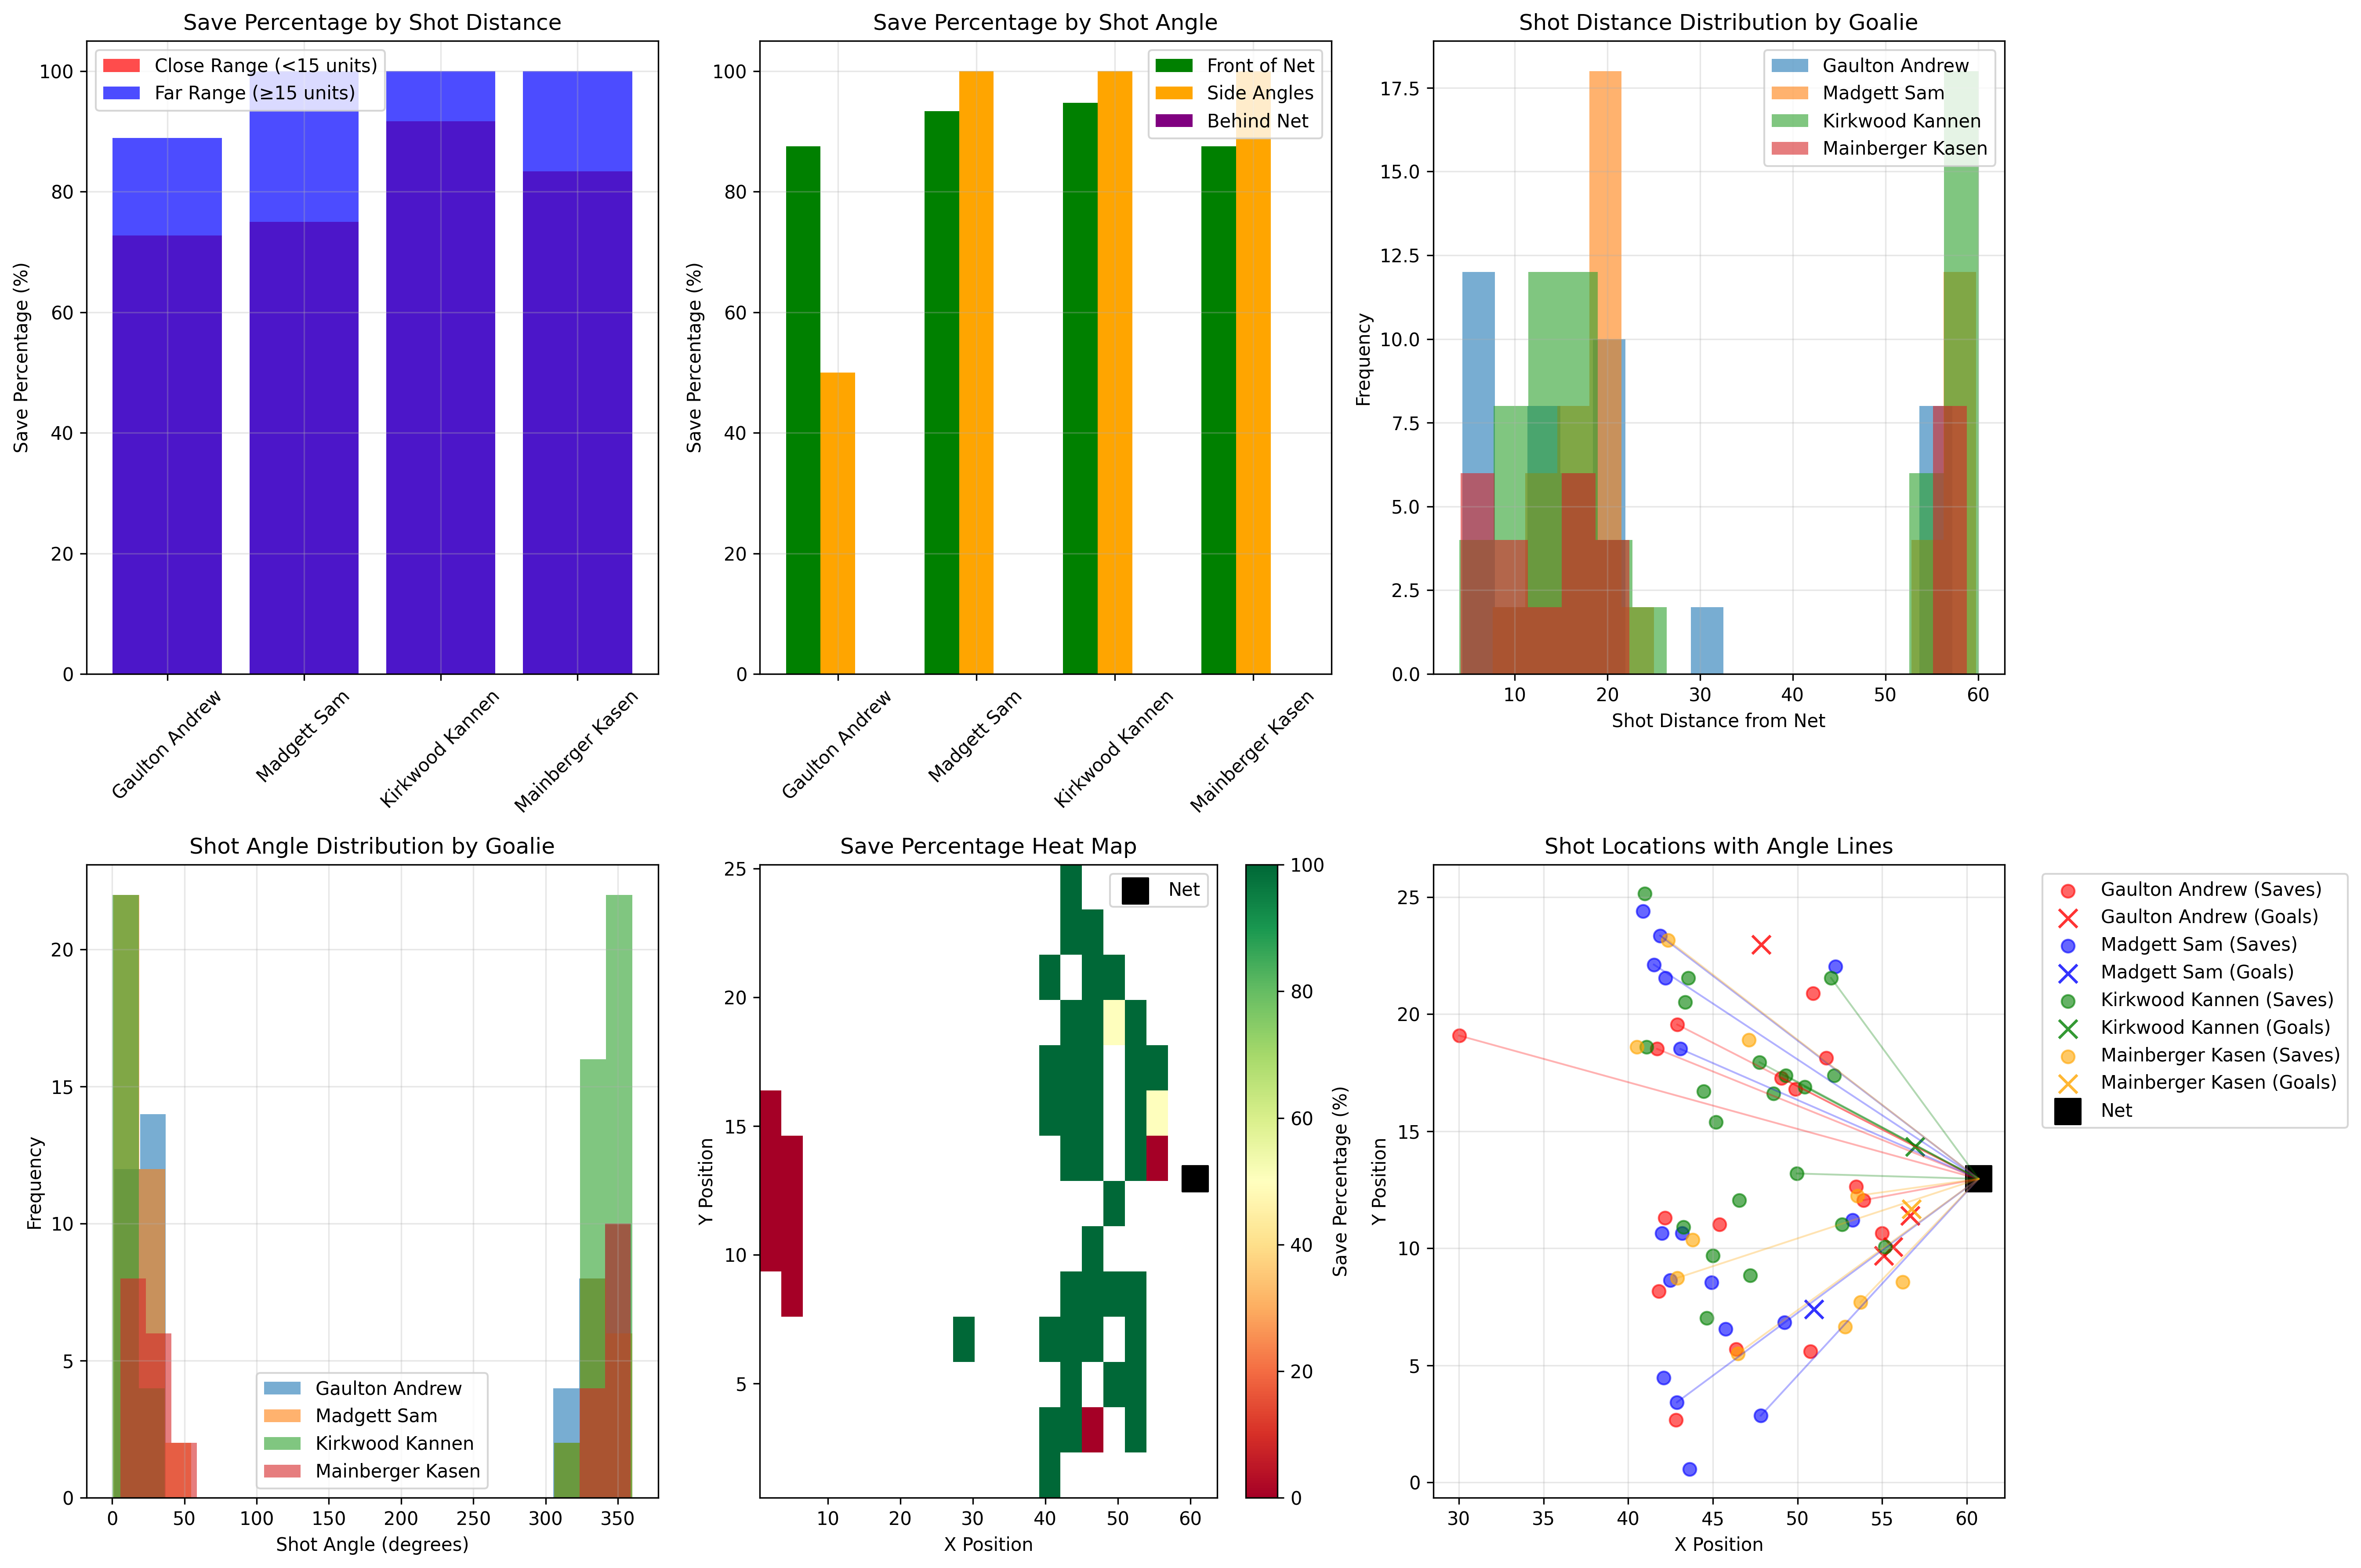

Source code (Python):
#!/usr/bin/env python3
"""
Shot location and angle analysis for goalie scouting
Calculates save percentage by location and shot angles to the net
"""

import pandas as pd
import numpy as np
import matplotlib.pyplot as plt
import seaborn as sns
from scipy import stats
import math

def analyze_shot_locations_and_angles():
    # Load the data
    print("Loading goalie data...")
    df = pd.read_csv('/Users/emilyfehr8/Desktop/goalie stuff incl.csv')
    
    # Identify goalies and their teams
    goalie_actions = df[df['action'].isin(['Saves', 'Goals against'])]
    goalies = goalie_actions['player'].unique()
    goalie_teams = {}
    for goalie in goalies:
        team = goalie_actions[goalie_actions['player'] == goalie]['team'].iloc[0]
        goalie_teams[goalie] = team
    
    # Add goalie team column
    df['goalie_team'] = df['player'].map(goalie_teams)
    
    # Filter for goalie-specific data
    goalie_data = df[df['player'].isin(goalies)].copy()
    
    # Net location (from previous analysis)
    net_x = 60.69
    net_y = 12.96
    
    print("=== SHOT LOCATION AND ANGLE ANALYSIS ===")
    print(f"Defending net location: X = {net_x:.2f}, Y = {net_y:.2f}")
    print(f"Goalies analyzed: {list(goalies)}")
    
    # Calculate shot angles and distances
    def calculate_shot_angle(shot_x, shot_y, net_x, net_y):
        """Calculate angle from shot location to net center"""
        dx = net_x - shot_x
        dy = net_y - shot_y
        angle_rad = math.atan2(dy, dx)
        angle_deg = math.degrees(angle_rad)
        # Normalize to 0-360 degrees
        if angle_deg < 0:
            angle_deg += 360
        return angle_deg
    
    def calculate_shot_distance(shot_x, shot_y, net_x, net_y):
        """Calculate distance from shot to net"""
        return math.sqrt((shot_x - net_x)**2 + (shot_y - net_y)**2)
    
    # Add shot metrics to data
    goalie_data['shot_distance'] = goalie_data.apply(
        lambda row: calculate_shot_distance(row['pos_x'], row['pos_y'], net_x, net_y), axis=1
    )
    goalie_data['shot_angle'] = goalie_data.apply(
        lambda row: calculate_shot_angle(row['pos_x'], row['pos_y'], net_x, net_y), axis=1
    )
    
    # Analyze by goalie
    goalie_analysis = []
    
    for goalie in goalies:
        goalie_subset = goalie_data[goalie_data['player'] == goalie]
        saves = goalie_subset[goalie_subset['action'] == 'Saves']
        goals = goalie_subset[goalie_subset['action'] == 'Goals against']
        
        # Basic metrics
        total_shots = len(saves) + len(goals)
        save_pct = (len(saves) / total_shots * 100) if total_shots > 0 else 0
        
        # Distance metrics
        avg_distance = goalie_subset['shot_distance'].mean()
        min_distance = goalie_subset['shot_distance'].min()
        max_distance = goalie_subset['shot_distance'].max()
        
        # Angle metrics
        avg_angle = goalie_subset['shot_angle'].mean()
        angle_std = goalie_subset['shot_angle'].std()
        
        # High-danger area (close shots)
        close_shots = goalie_subset[goalie_subset['shot_distance'] < 15]
        close_saves = len(close_shots[close_shots['action'] == 'Saves'])
        close_goals = len(close_shots[close_shots['action'] == 'Goals against'])
        close_save_pct = (close_saves / (close_saves + close_goals) * 100) if (close_saves + close_goals) > 0 else 0
        
        # Far shots
        far_shots = goalie_subset[goalie_subset['shot_distance'] >= 15]
        far_saves = len(far_shots[far_shots['action'] == 'Saves'])
        far_goals = len(far_shots[far_shots['action'] == 'Goals against'])
        far_save_pct = (far_saves / (far_saves + far_goals) * 100) if (far_saves + far_goals) > 0 else 0
        
        # Angle analysis - shots from different angles
        # Front of net (angles 0-30 and 330-360)
        front_angles = goalie_subset[
            (goalie_subset['shot_angle'] <= 30) | (goalie_subset['shot_angle'] >= 330)
        ]
        front_saves = len(front_angles[front_angles['action'] == 'Saves'])
        front_goals = len(front_angles[front_angles['action'] == 'Goals against'])
        front_save_pct = (front_saves / (front_saves + front_goals) * 100) if (front_saves + front_goals) > 0 else 0
        
        # Side angles (30-150 and 210-330)
        side_angles = goalie_subset[
            ((goalie_subset['shot_angle'] > 30) & (goalie_subset['shot_angle'] <= 150)) |
            ((goalie_subset['shot_angle'] > 210) & (goalie_subset['shot_angle'] < 330))
        ]
        side_saves = len(side_angles[side_angles['action'] == 'Saves'])
        side_goals = len(side_angles[side_angles['action'] == 'Goals against'])
        side_save_pct = (side_saves / (side_saves + side_goals) * 100) if (side_saves + side_goals) > 0 else 0
        
        # Behind net angles (150-210)
        behind_angles = goalie_subset[
            (goalie_subset['shot_angle'] > 150) & (goalie_subset['shot_angle'] <= 210)
        ]
        behind_saves = len(behind_angles[behind_angles['action'] == 'Saves'])
        behind_goals = len(behind_angles[behind_angles['action'] == 'Goals against'])
        behind_save_pct = (behind_saves / (behind_saves + behind_goals) * 100) if (behind_saves + behind_goals) > 0 else 0
        
        goalie_analysis.append({
            'goalie': goalie,
            'team': goalie_teams[goalie],
            'total_shots': total_shots,
            'saves': len(saves),
            'goals': len(goals),
            'save_pct': save_pct,
            'avg_distance': avg_distance,
            'min_distance': min_distance,
            'max_distance': max_distance,
            'avg_angle': avg_angle,
            'angle_std': angle_std,
            'close_save_pct': close_save_pct,
            'far_save_pct': far_save_pct,
            'front_save_pct': front_save_pct,
            'side_save_pct': side_save_pct,
            'behind_save_pct': behind_save_pct,
            'close_shots': close_saves + close_goals,
            'far_shots': far_saves + far_goals,
            'front_shots': front_saves + front_goals,
            'side_shots': side_saves + side_goals,
            'behind_shots': behind_saves + behind_goals
        })
    
    # Convert to DataFrame
    analysis_df = pd.DataFrame(goalie_analysis)
    
    print("\n=== SHOT LOCATION AND ANGLE METRICS ===")
    print(analysis_df[['goalie', 'team', 'save_pct', 'avg_distance', 'close_save_pct', 'far_save_pct', 'front_save_pct', 'side_save_pct']].to_string(index=False))
    
    # Create visualizations
    print("\n=== CREATING SHOT LOCATION AND ANGLE VISUALIZATIONS ===")
    
    fig, axes = plt.subplots(2, 3, figsize=(18, 12))
    
    # Plot 1: Save percentage by distance
    axes[0, 0].bar(analysis_df['goalie'], analysis_df['close_save_pct'], 
                   alpha=0.7, label='Close Range (<15 units)', color='red')
    axes[0, 0].bar(analysis_df['goalie'], analysis_df['far_save_pct'], 
                   alpha=0.7, label='Far Range (≥15 units)', color='blue')
    axes[0, 0].set_title('Save Percentage by Shot Distance')
    axes[0, 0].set_ylabel('Save Percentage (%)')
    axes[0, 0].tick_params(axis='x', rotation=45)
    axes[0, 0].legend()
    axes[0, 0].grid(True, alpha=0.3)
    
    # Plot 2: Save percentage by angle
    x = np.arange(len(analysis_df))
    width = 0.25
    axes[0, 1].bar(x - width, analysis_df['front_save_pct'], width, label='Front of Net', color='green')
    axes[0, 1].bar(x, analysis_df['side_save_pct'], width, label='Side Angles', color='orange')
    axes[0, 1].bar(x + width, analysis_df['behind_save_pct'], width, label='Behind Net', color='purple')
    axes[0, 1].set_title('Save Percentage by Shot Angle')
    axes[0, 1].set_ylabel('Save Percentage (%)')
    axes[0, 1].set_xticks(x)
    axes[0, 1].set_xticklabels(analysis_df['goalie'], rotation=45)
    axes[0, 1].legend()
    axes[0, 1].grid(True, alpha=0.3)
    
    # Plot 3: Shot distance distribution
    for i, goalie in enumerate(goalies):
        goalie_subset = goalie_data[goalie_data['player'] == goalie]
        distances = goalie_subset['shot_distance']
        axes[0, 2].hist(distances, bins=15, alpha=0.6, label=goalie, color=plt.cm.tab10(i))
    
    axes[0, 2].set_xlabel('Shot Distance from Net')
    axes[0, 2].set_ylabel('Frequency')
    axes[0, 2].set_title('Shot Distance Distribution by Goalie')
    axes[0, 2].legend()
    axes[0, 2].grid(True, alpha=0.3)
    
    # Plot 4: Shot angle distribution
    for i, goalie in enumerate(goalies):
        goalie_subset = goalie_data[goalie_data['player'] == goalie]
        angles = goalie_subset['shot_angle']
        axes[1, 0].hist(angles, bins=20, alpha=0.6, label=goalie, color=plt.cm.tab10(i))
    
    axes[1, 0].set_xlabel('Shot Angle (degrees)')
    axes[1, 0].set_ylabel('Frequency')
    axes[1, 0].set_title('Shot Angle Distribution by Goalie')
    axes[1, 0].legend()
    axes[1, 0].grid(True, alpha=0.3)
    
    # Plot 5: Shot location heat map (save percentage)
    # Create a grid for heat map
    x_min, x_max = goalie_data['pos_x'].min(), goalie_data['pos_x'].max()
    y_min, y_max = goalie_data['pos_y'].min(), goalie_data['pos_y'].max()
    
    # Create grid
    x_bins = np.linspace(x_min, x_max, 20)
    y_bins = np.linspace(y_min, y_max, 15)
    
    # Calculate save percentage for each grid cell
    heatmap_data = np.zeros((len(y_bins)-1, len(x_bins)-1))
    
    for i in range(len(y_bins)-1):
        for j in range(len(x_bins)-1):
            # Find shots in this grid cell
            cell_shots = goalie_data[
                (goalie_data['pos_x'] >= x_bins[j]) & (goalie_data['pos_x'] < x_bins[j+1]) &
                (goalie_data['pos_y'] >= y_bins[i]) & (goalie_data['pos_y'] < y_bins[i+1])
            ]
            
            if len(cell_shots) > 0:
                saves = len(cell_shots[cell_shots['action'] == 'Saves'])
                goals = len(cell_shots[cell_shots['action'] == 'Goals against'])
                heatmap_data[i, j] = (saves / (saves + goals) * 100) if (saves + goals) > 0 else 0
            else:
                heatmap_data[i, j] = np.nan
    
    im = axes[1, 1].imshow(heatmap_data, cmap='RdYlGn', aspect='auto', 
                           extent=[x_min, x_max, y_min, y_max], vmin=0, vmax=100)
    axes[1, 1].scatter(net_x, net_y, c='black', s=200, marker='s', label='Net')
    axes[1, 1].set_xlabel('X Position')
    axes[1, 1].set_ylabel('Y Position')
    axes[1, 1].set_title('Save Percentage Heat Map')
    axes[1, 1].legend()
    plt.colorbar(im, ax=axes[1, 1], label='Save Percentage (%)')
    
    # Plot 6: Shot locations with angles
    colors = ['red', 'blue', 'green', 'orange']
    for i, goalie in enumerate(goalies):
        goalie_saves = goalie_data[(goalie_data['player'] == goalie) & (goalie_data['action'] == 'Saves')]
        goalie_goals = goalie_data[(goalie_data['player'] == goalie) & (goalie_data['action'] == 'Goals against')]
        
        # Plot saves
        axes[1, 2].scatter(goalie_saves['pos_x'], goalie_saves['pos_y'], 
                          c=colors[i % len(colors)], alpha=0.6, label=f'{goalie} (Saves)', s=50)
        
        # Plot goals
        if len(goalie_goals) > 0:
            axes[1, 2].scatter(goalie_goals['pos_x'], goalie_goals['pos_y'], 
                              c=colors[i % len(colors)], alpha=0.8, label=f'{goalie} (Goals)', s=100, marker='x')
        
        # Draw angle lines for a few shots
        sample_shots = goalie_saves.sample(min(5, len(goalie_saves)))
        for _, shot in sample_shots.iterrows():
            axes[1, 2].plot([shot['pos_x'], net_x], [shot['pos_y'], net_y], 
                           color=colors[i % len(colors)], alpha=0.3, linewidth=1)
    
    axes[1, 2].scatter(net_x, net_y, c='black', s=200, marker='s', label='Net')
    axes[1, 2].set_xlabel('X Position')
    axes[1, 2].set_ylabel('Y Position')
    axes[1, 2].set_title('Shot Locations with Angle Lines')
    axes[1, 2].legend(bbox_to_anchor=(1.05, 1), loc='upper left')
    axes[1, 2].grid(True, alpha=0.3)
    
    plt.tight_layout()
    plt.savefig('/Users/emilyfehr8/CascadeProjects/shot_location_angle_analysis.png', 
                dpi=300, bbox_inches='tight')
    print("Shot location and angle analysis saved as 'shot_location_angle_analysis.png'")
    
    # Create detailed scouting report
    print("\n=== DETAILED SHOT LOCATION SCOUTING REPORT ===")
    for _, row in analysis_df.iterrows():
        print(f"\n--- {row['goalie']} ({row['team']}) ---")
        print(f"Overall Save Percentage: {row['save_pct']:.1f}% ({row['saves']} saves, {row['goals']} goals)")
        print(f"Average Shot Distance: {row['avg_distance']:.2f} units")
        print(f"Shot Distance Range: {row['min_distance']:.2f} - {row['max_distance']:.2f} units")
        print(f"Average Shot Angle: {row['avg_angle']:.1f}°")
        
        print(f"\nSave Percentage by Distance:")
        print(f"  Close Range (<15 units): {row['close_save_pct']:.1f}% ({row['close_shots']} shots)")
        print(f"  Far Range (≥15 units): {row['far_save_pct']:.1f}% ({row['far_shots']} shots)")
        
        print(f"\nSave Percentage by Angle:")
        print(f"  Front of Net (0-30°, 330-360°): {row['front_save_pct']:.1f}% ({row['front_shots']} shots)")
        print(f"  Side Angles (30-150°, 210-330°): {row['side_save_pct']:.1f}% ({row['side_shots']} shots)")
        print(f"  Behind Net (150-210°): {row['behind_save_pct']:.1f}% ({row['behind_shots']} shots)")
        
        # Scouting insights
        print(f"\n📍 SCOUTING INSIGHTS:")
        if row['close_save_pct'] < 70:
            print(f"  - Vulnerable to close-range shots ({row['close_save_pct']:.1f}% save rate)")
        if row['far_save_pct'] > 90:
            print(f"  - Excellent on long-range shots ({row['far_save_pct']:.1f}% save rate)")
        if row['front_save_pct'] < 60:
            print(f"  - Weak on shots from front of net ({row['front_save_pct']:.1f}% save rate)")
        if row['side_save_pct'] > 85:
            print(f"  - Strong on side-angle shots ({row['side_save_pct']:.1f}% save rate)")
    
    return analysis_df, goalie_data

if __name__ == "__main__":
    analysis_df, goalie_data = analyze_shot_locations_and_angles()
